2-way image classification set "data" from GitHub (Peretus/meridian); label vocabulary: anchorage, not anchorage.

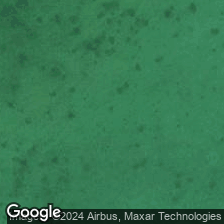
Label: not anchorage

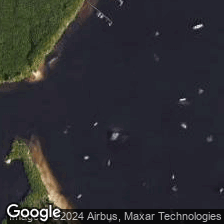
Label: anchorage

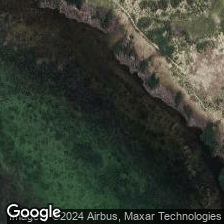
Label: not anchorage

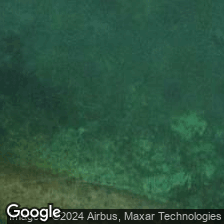
Label: not anchorage

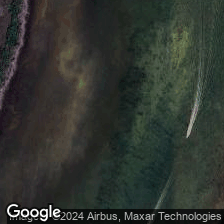
Label: not anchorage

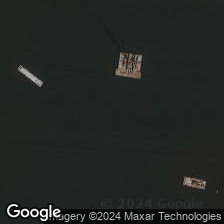
Label: anchorage
